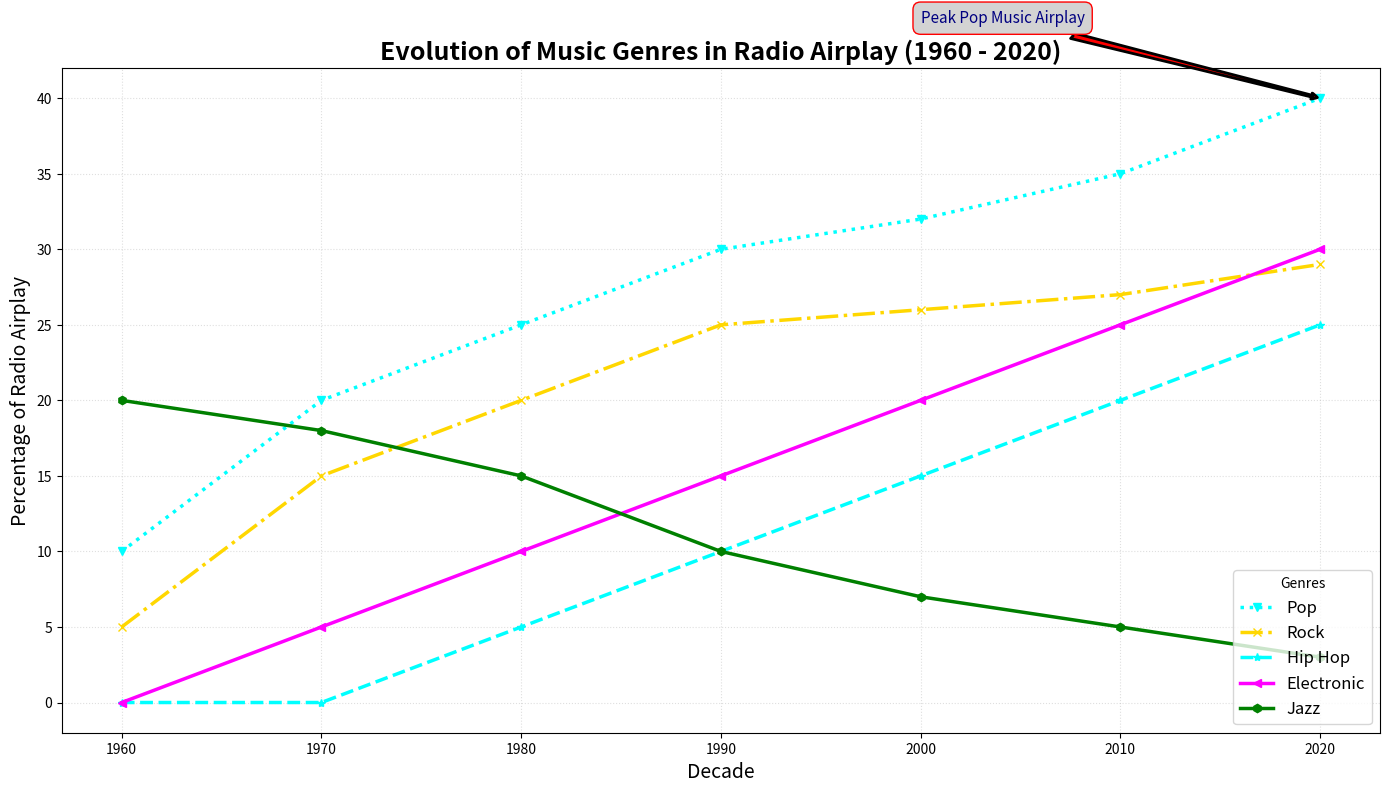

This figure's Python source:
import matplotlib.pyplot as plt
import numpy as np

decades = np.arange(1960, 2030, 10)

pop_music = np.array([10, 20, 25, 30, 32, 35, 40])
rock_music = np.array([5, 15, 20, 25, 26, 27, 29])
hiphop_music = np.array([0, 0, 5, 10, 15, 20, 25])
electronic_music = np.array([0, 5, 10, 15, 20, 25, 30])
jazz_music = np.array([20, 18, 15, 10, 7, 5, 3])

plt.figure(figsize=(14, 8))

plt.plot(decades, pop_music, marker='v', linestyle=':', color='aqua', linewidth=2.5, label='Pop')
plt.plot(decades, rock_music, marker='x', linestyle='-.', color='gold', linewidth=2.5, label='Rock')
plt.plot(decades, hiphop_music, marker='*', linestyle='--', color='cyan', linewidth=2.5, label='Hip Hop')
plt.plot(decades, electronic_music, marker='<', linestyle='-', color='magenta', linewidth=2.5, label='Electronic')
plt.plot(decades, jazz_music, marker='h', linestyle='-', color='green', linewidth=2.5, label='Jazz')

plt.title('Evolution of Music Genres in Radio Airplay (1960 - 2020)', fontsize=18, fontweight='bold')
plt.xlabel('Decade', fontsize=14)
plt.ylabel('Percentage of Radio Airplay', fontsize=14)

plt.legend(loc='lower right', fontsize=12, title='Genres')

plt.grid(True, linestyle=':', alpha=0.4)

highlight_year = 2020
pop_2020 = pop_music[-1]
plt.annotate('Peak Pop Music Airplay', 
             xy=(highlight_year, pop_2020),
             xytext=(highlight_year - 20, pop_2020 + 5),
             arrowprops=dict(facecolor='red', arrowstyle='fancy', lw=2), 
             fontsize=11, color='navy', bbox=dict(boxstyle="round,pad=0.5", edgecolor='red', facecolor='lightgrey'))

plt.tight_layout()

plt.show()
